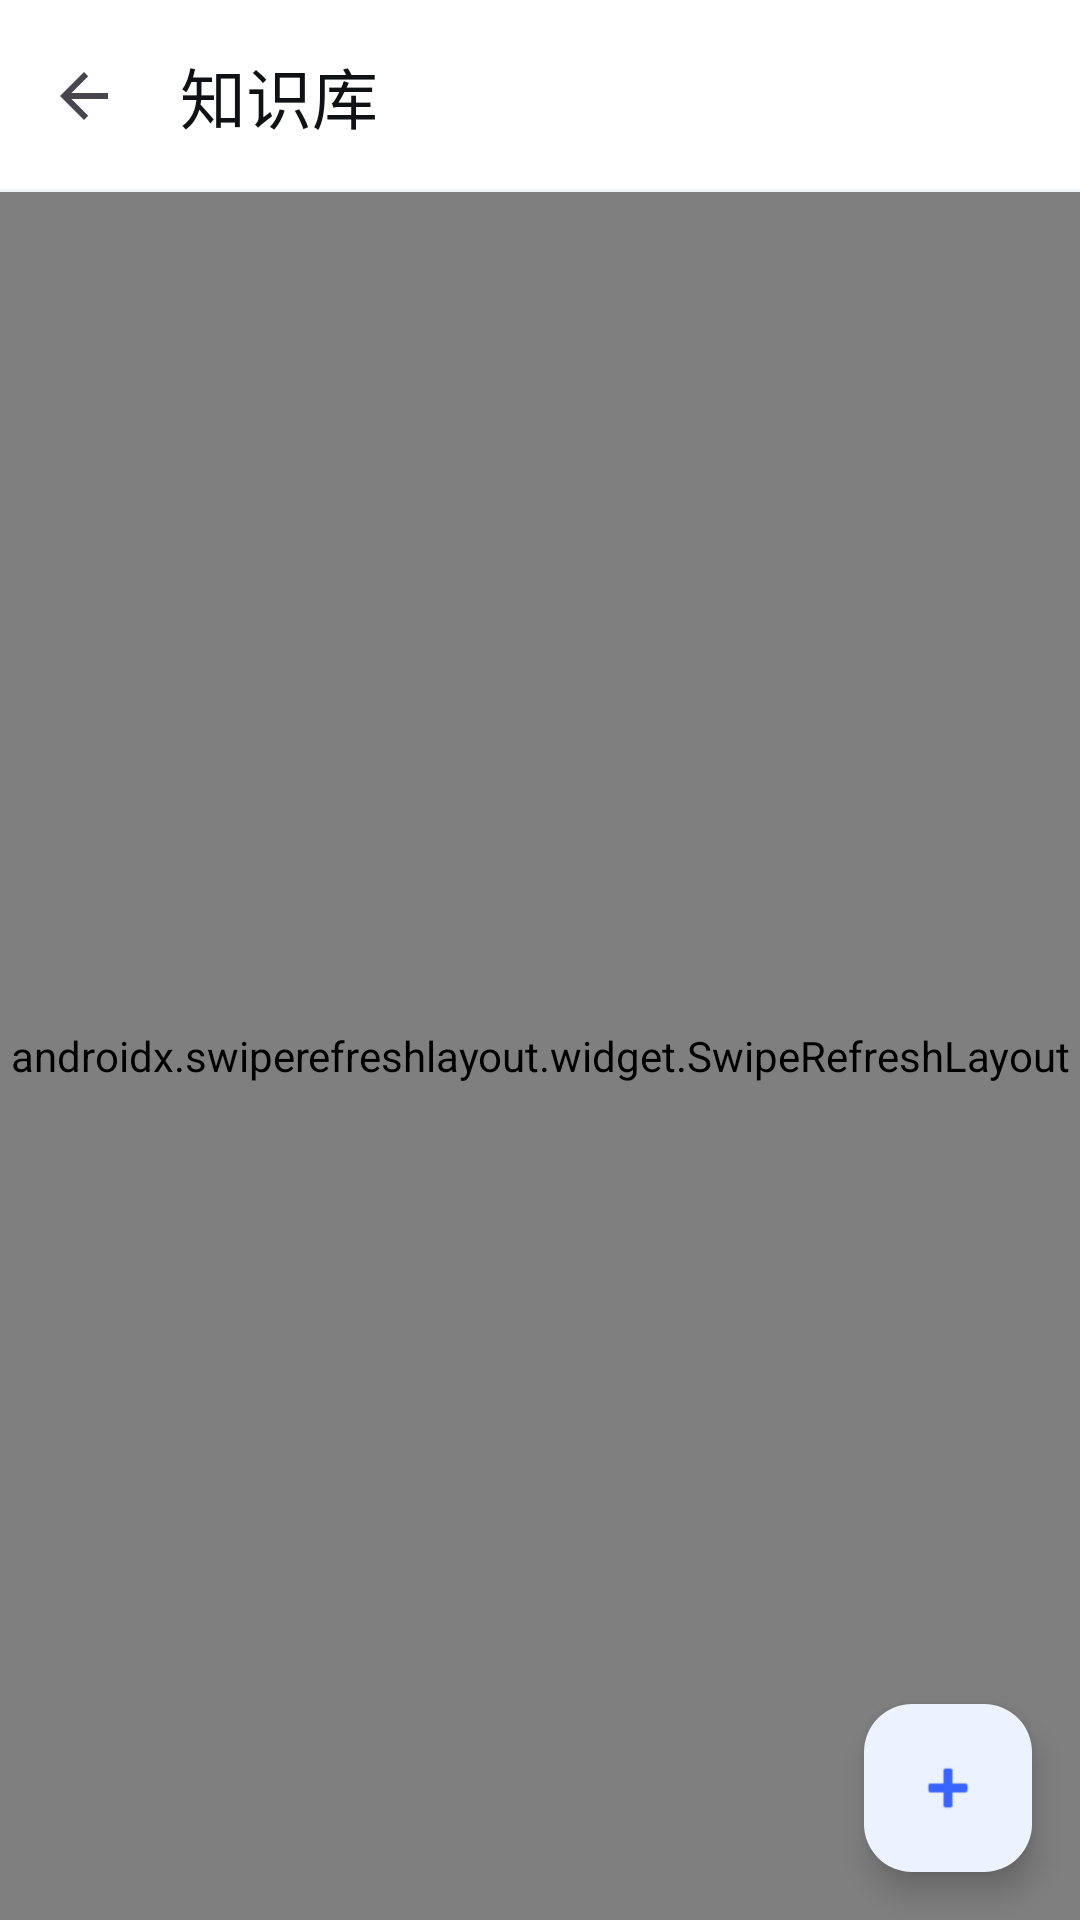

Produce the Android XML layout that renders to this screen, including the resource entries it uses.
<!-- AndroidManifest.xml: application theme Theme.GeoScientist -->
<!-- res/layout/activity_document_list.xml -->
<?xml version="1.0" encoding="utf-8"?>
<androidx.coordinatorlayout.widget.CoordinatorLayout xmlns:android="http://schemas.android.com/apk/res/android"
    xmlns:app="http://schemas.android.com/apk/res-auto"
    android:layout_width="match_parent"
    android:layout_height="match_parent"
    android:background="@color/background"
    android:fitsSystemWindows="true">

    <LinearLayout
        android:layout_width="match_parent"
        android:layout_height="match_parent"
        android:orientation="vertical">

        <com.google.android.material.appbar.MaterialToolbar
            android:id="@+id/toolbar"
            style="@style/Widget.GeoAgent.Toolbar"
            android:layout_width="match_parent"
            android:layout_height="?attr/actionBarSize"
            android:background="@drawable/bg_toolbar_divider"
            app:navigationIcon="?attr/homeAsUpIndicator"
            app:title="@string/knowledge_base" />

        <androidx.swiperefreshlayout.widget.SwipeRefreshLayout
            android:id="@+id/swipe_refresh"
            android:layout_width="match_parent"
            android:layout_height="match_parent">

            <androidx.recyclerview.widget.RecyclerView
                android:id="@+id/rv_documents"
                android:layout_width="match_parent"
                android:layout_height="match_parent"
                android:padding="12dp" />
        </androidx.swiperefreshlayout.widget.SwipeRefreshLayout>
    </LinearLayout>

    <com.google.android.material.floatingactionbutton.FloatingActionButton
        android:id="@+id/fab_upload"
        android:layout_width="wrap_content"
        android:layout_height="wrap_content"
        android:layout_gravity="bottom|end"
        android:layout_margin="16dp"
        android:contentDescription="@string/upload_document"
        app:srcCompat="@android:drawable/ic_input_add" />
</androidx.coordinatorlayout.widget.CoordinatorLayout>
<!-- resources referenced by this layout -->
<resources>
  <color name="background">#FFFFFF</color>
  <!-- drawable bg_toolbar_divider (drawable) -->
  <?xml version="1.0" encoding="utf-8"?>
  <layer-list xmlns:android="http://schemas.android.com/apk/res/android">
      <item>
          <shape android:shape="rectangle">
              <solid android:color="@color/surface" />
          </shape>
      </item>
      <item android:gravity="bottom">
          <shape android:shape="rectangle">
              <size android:height="1dp" />
              <solid android:color="@color/toolbar_divider" />
          </shape>
      </item>
  </layer-list>
  <string name="knowledge_base">知识库</string>
  <string name="upload_document">上传文档</string>
  <style name="Widget.GeoAgent.Toolbar" parent="Widget.Material3.Toolbar">
          <item name="android:background">@color/background</item>
          <item name="titleTextColor">@color/on_background</item>
          <item name="android:elevation">0dp</item>
      </style>
  <color name="surface">#FFFFFF</color>
  <color name="toolbar_divider">@color/outline_subtle</color>
  <color name="on_background">#0F1115</color>
  <color name="primary">#3964FE</color>
  <color name="on_primary">#FFFFFF</color>
  <color name="primary_container">@color/primary_soft</color>
  <color name="on_primary_container">@color/on_primary_soft</color>
  <color name="secondary">#81858C</color>
  <color name="secondary_container">#F3F4F6</color>
  <color name="on_surface">#0F1115</color>
  <color name="outline">#E8EAED</color>
  <color name="status_bar_bg">#FFFFFF</color>
  <color name="nav_bar_bg">#FFFFFF</color>
  <style name="Widget.GeoAgent.Card" parent="Widget.Material3.CardView.Elevated">
          <item name="cardBackgroundColor">@color/surface</item>
          <item name="cardCornerRadius">@dimen/radius_lg</item>
          <item name="cardElevation">@dimen/elevation_sm</item>
          <item name="strokeWidth">0dp</item>
      </style>
  <style name="Widget.GeoAgent.Card.Outlined" parent="Widget.Material3.CardView.Outlined">
          <item name="cardBackgroundColor">@color/surface</item>
          <item name="cardCornerRadius">@dimen/radius_lg</item>
          <item name="cardElevation">@dimen/elevation_none</item>
          <item name="strokeColor">@color/outline</item>
          <item name="strokeWidth">1dp</item>
      </style>
  <style name="TextAppearance.GeoAgent.BodyLarge" parent="TextAppearance.Material3.BodyLarge">
          <item name="android:textColor">@color/on_background</item>
          <item name="android:textSize">16sp</item>
          <item name="lineHeight">24dp</item>
      </style>
  <style name="TextAppearance.GeoAgent.BodyMedium" parent="TextAppearance.Material3.BodyMedium">
          <item name="android:textColor">@color/text_secondary</item>
          <item name="android:textSize">14sp</item>
          <item name="lineHeight">20dp</item>
      </style>
  <style name="TextAppearance.GeoAgent.LabelSmall" parent="TextAppearance.Material3.LabelSmall">
          <item name="android:textColor">@color/text_muted</item>
          <item name="android:textSize">12sp</item>
          <item name="lineHeight">16dp</item>
      </style>
  <color name="outline_subtle">#F3F4F6</color>
  <color name="primary_soft">#EDF3FE</color>
  <color name="on_primary_soft">#3964FE</color>
  <dimen name="radius_lg">16dp</dimen>
  <dimen name="elevation_sm">1dp</dimen>
  <dimen name="elevation_none">0dp</dimen>
  <color name="text_secondary">#81858C</color>
  <color name="text_muted">#ADB2B8</color>
</resources>
